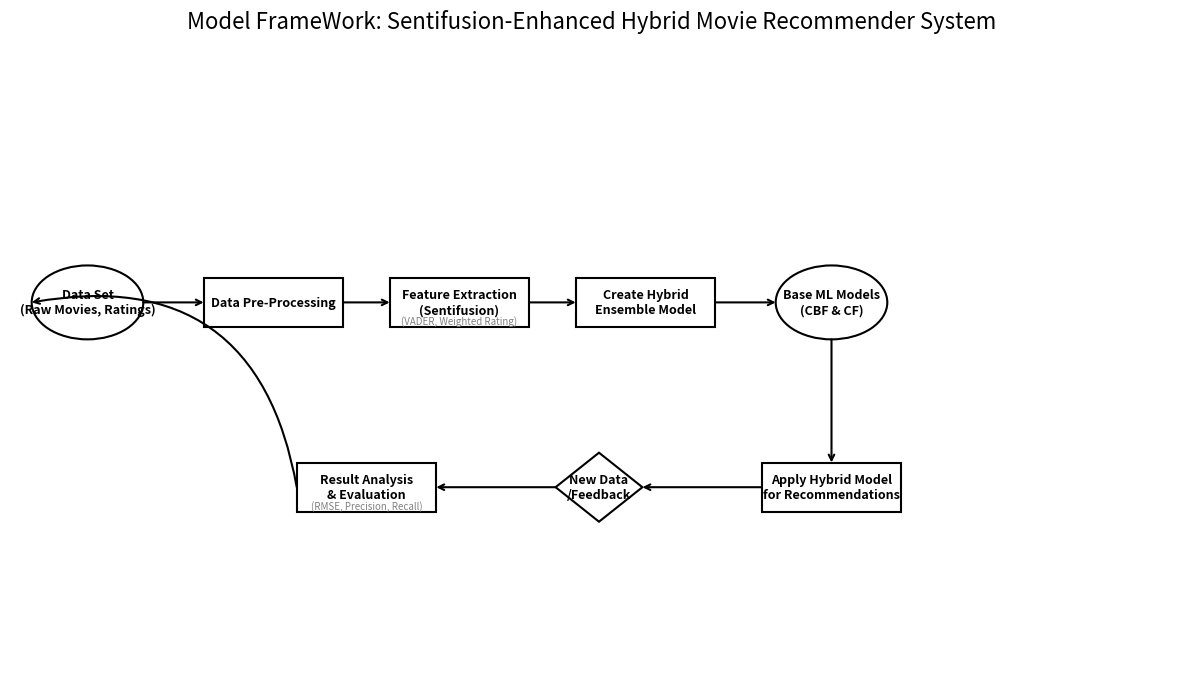

The script that saved this image:
import matplotlib.pyplot as plt
import matplotlib.patches as patches

# Setup the figure
fig, ax = plt.subplots(figsize=(15, 8))
ax.set_xlim(0, 15)
ax.set_ylim(0, 10)
ax.axis('off')

# Define standard box dimensions and spacing based on friend's diagram
box_width = 1.8
box_height = 0.8
h_spacing_short = 0.6 # Short horizontal spacing
h_spacing_long = 1.2 # Longer spacing for connections
v_spacing_down = 2.0 # Vertical spacing down for main flow

# Y coordinates for rows
row1_y = 6.0
row2_y = 3.0

# --- Row 1: Data to Hybrid Model ---

# 1. Data Set (Cylinder shape)
data_set_x = 1.0
data_set_center = (data_set_x, row1_y)
cylinder = patches.Ellipse(data_set_center, box_width * 0.8, box_height * 1.5, fc='white', ec='black', lw=1.5, angle=0)
ax.add_patch(cylinder)
ax.text(data_set_center[0], data_set_center[1], "Data Set\n(Raw Movies, Ratings)", ha='center', va='center', fontsize=9, fontweight='bold')

# 2. Data Pre-Processing
preprocess_x = data_set_x + box_width/2 + h_spacing_short + box_width/2
preprocess_center = (preprocess_x, row1_y)
rect1 = patches.Rectangle((preprocess_center[0]-box_width/2, preprocess_center[1]-box_height/2), box_width, box_height, fc='white', ec='black', lw=1.5)
ax.add_patch(rect1)
ax.text(preprocess_center[0], preprocess_center[1], "Data Pre-Processing", ha='center', va='center', fontsize=9, fontweight='bold')

# 3. Feature Extraction (Sentifusion)
feature_x = preprocess_x + box_width/2 + h_spacing_short + box_width/2
feature_center = (feature_x, row1_y)
rect2 = patches.Rectangle((feature_center[0]-box_width/2, feature_center[1]-box_height/2), box_width, box_height, fc='white', ec='black', lw=1.5)
ax.add_patch(rect2)
ax.text(feature_center[0], feature_center[1], "Feature Extraction\n(Sentifusion)", ha='center', va='center', fontsize=9, fontweight='bold')
ax.text(feature_center[0], feature_center[1]-0.3, "(VADER, Weighted Rating)", ha='center', va='center', fontsize=7, color='gray')


# 4. Create Hybrid Model (The Ensemble)
hybrid_x = feature_x + box_width/2 + h_spacing_short + box_width/2
hybrid_center = (hybrid_x, row1_y)
rect3 = patches.Rectangle((hybrid_center[0]-box_width/2, hybrid_center[1]-box_height/2), box_width, box_height, fc='white', ec='black', lw=1.5)
ax.add_patch(rect3)
ax.text(hybrid_center[0], hybrid_center[1], "Create Hybrid\nEnsemble Model", ha='center', va='center', fontsize=9, fontweight='bold')


# 5. Base ML Models (CBF & CF) - This is a conceptual box, like friend's
ml_models_x = hybrid_x + box_width/2 + h_spacing_short + box_width/2
ml_models_center = (ml_models_x, row1_y)
circle2 = patches.Ellipse(ml_models_center, box_width * 0.8, box_height * 1.5, fc='white', ec='black', lw=1.5) # Similar to friend's ML Models
ax.add_patch(circle2)
ax.text(ml_models_center[0], ml_models_center[1], "Base ML Models\n(CBF & CF)", ha='center', va='center', fontsize=9, fontweight='bold')

# --- Row 2: Evaluation and Feedback Loop ---

# 6. Train with Hybrid Model (Implicitly means apply to data)
train_x = ml_models_x
train_center = (train_x, row2_y)
rect4 = patches.Rectangle((train_center[0]-box_width/2, train_center[1]-box_height/2), box_width, box_height, fc='white', ec='black', lw=1.5)
ax.add_patch(rect4)
ax.text(train_center[0], train_center[1], "Apply Hybrid Model\nfor Recommendations", ha='center', va='center', fontsize=9, fontweight='bold')


# 7. New Data (Decision shape, like friend's)
new_data_x = train_x - box_width/2 - h_spacing_long - box_width/2
new_data_center = (new_data_x, row2_y)
diamond = patches.RegularPolygon(new_data_center, numVertices=4, radius=box_height*0.7, fc='white', ec='black', lw=1.5)
ax.add_patch(diamond)
ax.text(new_data_center[0], new_data_center[1], "New Data\n/Feedback", ha='center', va='center', fontsize=9, fontweight='bold')

# 8. Result Analysis & Evaluation
results_x = new_data_x - box_width/2 - h_spacing_long - box_width/2
results_center = (results_x, row2_y)
rect5 = patches.Rectangle((results_center[0]-box_width/2, results_center[1]-box_height/2), box_width, box_height, fc='white', ec='black', lw=1.5)
ax.add_patch(rect5)
ax.text(results_center[0], results_center[1], "Result Analysis\n& Evaluation", ha='center', va='center', fontsize=9, fontweight='bold')
ax.text(results_center[0], results_center[1]-0.3, "(RMSE, Precision, Recall)", ha='center', va='center', fontsize=7, color='gray')


# --- Arrows ---

# Arrow properties matching friend's diagram (simpler heads)
arrow_props_straight = dict(arrowstyle="->", connectionstyle="arc3,rad=0", fc='black', ec='black', lw=1.5, shrinkA=0.05, shrinkB=0.05)
arrow_props_vertical = dict(arrowstyle="->", connectionstyle="arc3,rad=0", fc='black', ec='black', lw=1.5, shrinkA=0.05, shrinkB=0.05)
arrow_props_curved_down = dict(arrowstyle="->", connectionstyle="arc3,rad=0.3", fc='black', ec='black', lw=1.5, shrinkA=0.05, shrinkB=0.05) # For a smoother turn


# Row 1 Horizontal Arrows
ax.annotate("", xy=(preprocess_center[0]-box_width/2, row1_y), xytext=(data_set_center[0]+box_width*0.4, row1_y), arrowprops=arrow_props_straight)
ax.annotate("", xy=(feature_center[0]-box_width/2, row1_y), xytext=(preprocess_center[0]+box_width/2, row1_y), arrowprops=arrow_props_straight)
ax.annotate("", xy=(hybrid_center[0]-box_width/2, row1_y), xytext=(feature_center[0]+box_width/2, row1_y), arrowprops=arrow_props_straight)
ax.annotate("", xy=(ml_models_center[0]-box_width*0.4, row1_y), xytext=(hybrid_center[0]+box_width/2, row1_y), arrowprops=arrow_props_straight)

# Vertical arrow from ML Models to Train
ax.annotate("", xy=(train_center[0], train_center[1]+box_height/2), xytext=(ml_models_center[0], ml_models_center[1]-box_height*0.75), arrowprops=arrow_props_vertical)

# Row 2 Horizontal Arrows
ax.annotate("", xy=(new_data_center[0]+box_height*0.7, row2_y), xytext=(train_center[0]-box_width/2, row2_y), arrowprops=arrow_props_straight) # From Train to New Data
ax.annotate("", xy=(results_center[0]+box_width/2, row2_y), xytext=(new_data_center[0]-box_height*0.7, row2_y), arrowprops=arrow_props_straight) # From New Data to Results

# Feedback loop from Results back to Data Set (implied re-training/update)
ax.annotate("", xy=(data_set_center[0]-box_width*0.4, row1_y),
            xytext=(results_center[0]-box_width/2, row2_y),
            arrowprops=dict(arrowstyle="->", connectionstyle="arc3,rad=0.5", fc='black', ec='black', lw=1.5, shrinkA=0.05, shrinkB=0.05))


# Title
plt.title('Model FrameWork: Sentifusion-Enhanced Hybrid Movie Recommender System', fontsize=16, pad=20)

plt.savefig('workflow_diagram_exact_friend_style.png')
print("workflow_diagram_exact_friend_style.png")